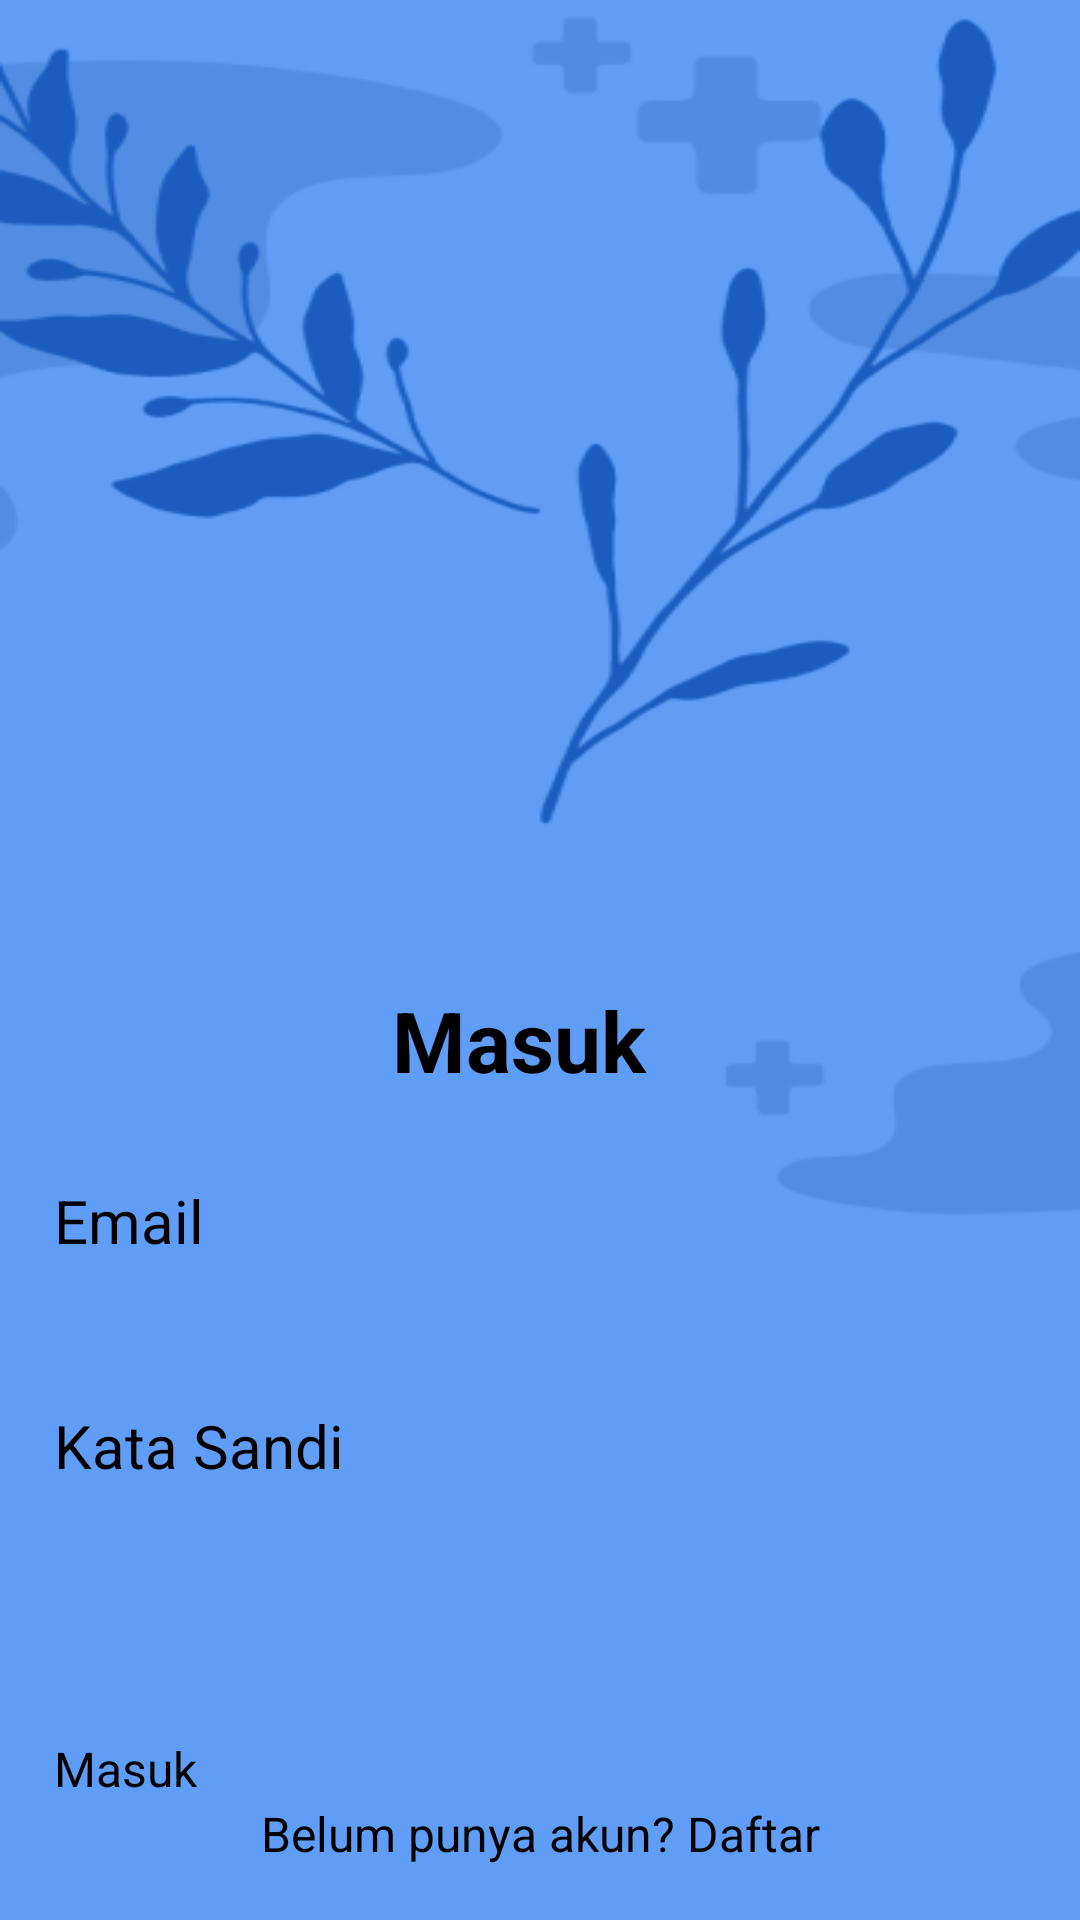

This screen was rendered from an Android layout file. Write that file and the resources it references.
<!-- AndroidManifest.xml: activity theme Theme.AiDerma.MySplash -->
<!-- res/layout/activity_login.xml -->
<?xml version="1.0" encoding="utf-8"?>
<androidx.constraintlayout.widget.ConstraintLayout xmlns:android="http://schemas.android.com/apk/res/android"
    xmlns:app="http://schemas.android.com/apk/res-auto"
    xmlns:tools="http://schemas.android.com/tools"
    android:layout_width="match_parent"
    android:layout_height="match_parent"
    android:background="@drawable/background"
    tools:context=".LoginActivity">

    <LinearLayout
        android:layout_width="match_parent"
        android:layout_height="match_parent"
        android:layout_marginTop="300dp"
        android:background="@drawable/app_background"
        android:orientation="vertical"
        app:layout_constraintBottom_toBottomOf="parent"
        app:layout_constraintEnd_toEndOf="parent"
        app:layout_constraintStart_toStartOf="parent">

        <TextView
            android:id="@+id/tv_Title"
            android:layout_width="match_parent"
            android:layout_height="wrap_content"
            android:layout_marginTop="28dp"
            android:layout_marginBottom="10dp"
            android:text="Masuk  "
            android:textAlignment="center"
            android:textColor="@color/black"
            android:textSize="28sp"
            android:textStyle="bold" />

        <androidx.constraintlayout.widget.ConstraintLayout
            android:layout_width="match_parent"
            android:layout_height="match_parent"
            android:layout_margin="18dp">

            <TextView
                android:id="@+id/tv_email"
                android:layout_width="wrap_content"
                android:layout_height="wrap_content"
                android:labelFor="@id/edt_email"
                android:text="Email"
                android:textColor="@color/black"
                android:textSize="20sp"
                app:layout_constraintStart_toStartOf="parent"
                app:layout_constraintTop_toTopOf="parent" />

            <EditText
                android:id="@+id/edt_email"
                android:layout_width="match_parent"
                android:layout_height="wrap_content"
                android:ems="10"
                android:inputType="textEmailAddress"
                android:minHeight="48dp"
                app:layout_constraintEnd_toEndOf="parent"
                app:layout_constraintStart_toStartOf="parent"
                app:layout_constraintTop_toBottomOf="@+id/tv_email" />

            <TextView
                android:id="@+id/tv_password"
                android:layout_width="wrap_content"
                android:layout_height="wrap_content"
                android:labelFor="@id/edt_password"
                android:text="Kata Sandi"
                android:textColor="@color/black"
                android:textSize="20sp"
                app:layout_constraintStart_toStartOf="parent"
                app:layout_constraintTop_toBottomOf="@id/edt_email" />

            <EditText
                android:id="@+id/edt_password"
                android:layout_width="match_parent"
                android:layout_height="wrap_content"
                android:ems="10"
                android:inputType="textPassword"
                android:minHeight="48dp"
                app:layout_constraintEnd_toEndOf="parent"
                app:layout_constraintHorizontal_bias="0.444"
                app:layout_constraintStart_toStartOf="parent"
                app:layout_constraintTop_toBottomOf="@+id/tv_password" />

            <Button
                android:id="@+id/btn_masuk"
                android:layout_width="match_parent"
                android:layout_height="wrap_content"
                android:backgroundTint="@color/blue"
                android:text="Masuk"
                android:textAllCaps="false"
                android:textSize="16sp"
                app:layout_constraintBottom_toTopOf="@+id/tv_register"
                app:layout_constraintEnd_toEndOf="parent"
                app:layout_constraintStart_toStartOf="parent" />

            <TextView
                android:id="@+id/tv_register"
                android:layout_width="wrap_content"
                android:layout_height="wrap_content"
                android:text="Belum punya akun? Daftar"
                android:textColor="@color/black"
                android:textSize="16sp"
                app:layout_constraintBottom_toBottomOf="parent"
                app:layout_constraintEnd_toEndOf="parent"
                app:layout_constraintStart_toStartOf="parent" />

        </androidx.constraintlayout.widget.ConstraintLayout>

    </LinearLayout>

</androidx.constraintlayout.widget.ConstraintLayout>
<!-- resources referenced by this layout -->
<resources>
  <color name="black">#FF000000</color>
  <color name="blue">#5F9DF7</color>
  <!-- drawable app_background (drawable) -->
  <?xml version="1.0" encoding="utf-8"?>
  <shape xmlns:android="http://schemas.android.com/apk/res/android"
      android:shape="rectangle">
      <solid
          android:color="@color/white_bg"/>
      <corners
          android:topLeftRadius="20dp"
          android:topRightRadius="20dp"/>
  </shape>
  <!-- drawable background: png bitmap (drawable, 30949 bytes) -->
  <style name="Theme.AiDerma.MySplash" parent="Theme.SplashScreen">
          <item name="windowSplashScreenBackground">#5F9DF7</item>
          <item name="windowSplashScreenAnimatedIcon">@mipmap/ic_launcher_foreground</item>
          <item name="postSplashScreenTheme">@style/Theme.AiDerma</item>
      </style>
  <style name="Theme.AiDerma" parent="Theme.MaterialComponents.DayNight.DarkActionBar">
          
          <item name="colorPrimary">@color/blue</item>
          <item name="colorPrimaryVariant">@color/blue</item>
          <item name="colorOnPrimary">@color/white</item>
          
          <item name="colorSecondary">@color/teal_200</item>
          <item name="colorSecondaryVariant">@color/teal_700</item>
          <item name="colorOnSecondary">@color/black</item>
          
          <item name="android:statusBarColor">?attr/colorPrimaryVariant</item>
          
      </style>
  <color name="white">#FFFFFFFF</color>
  <color name="teal_200">#FF03DAC5</color>
  <color name="teal_700">#FF018786</color>
</resources>
